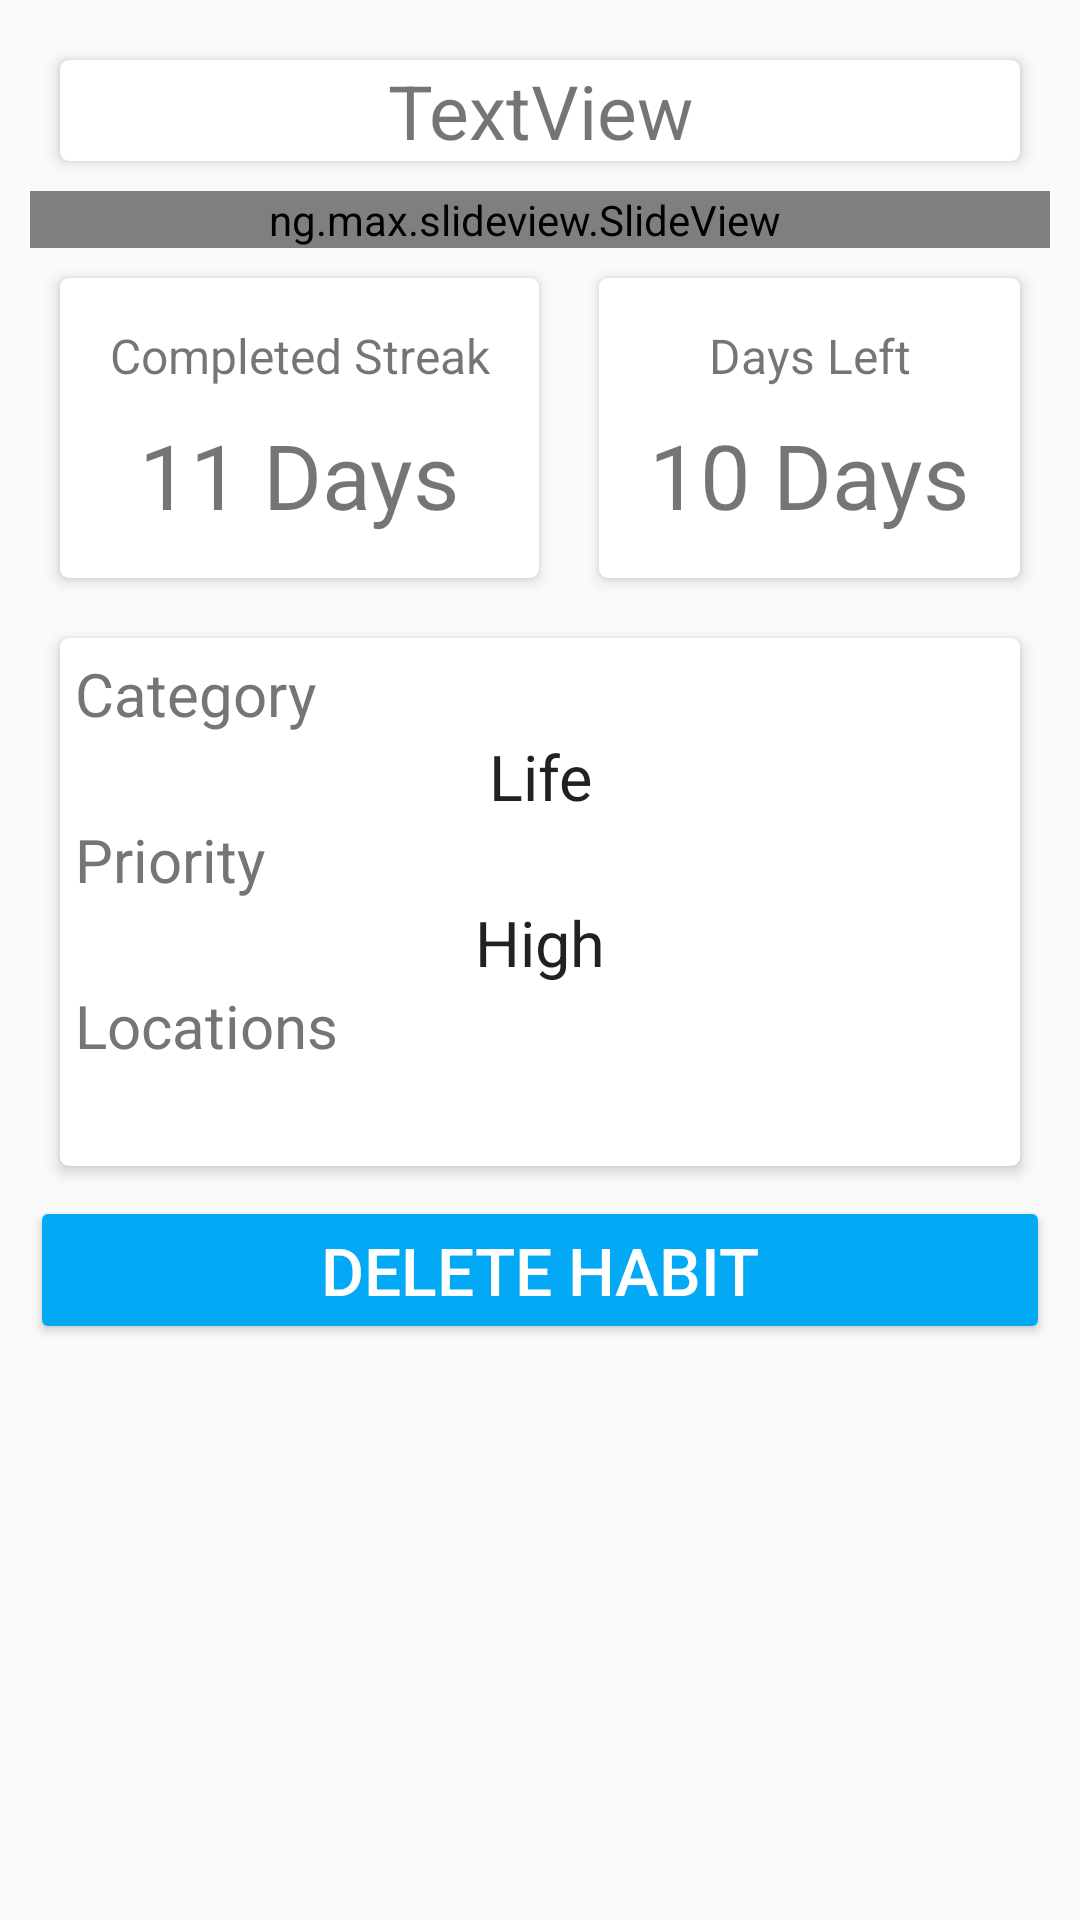

The Android layout XML behind this screen, and the referenced resources:
<!-- AndroidManifest.xml: application theme AppTheme -->
<!-- res/layout/fragment_habit_detail.xml -->
<?xml version="1.0" encoding="utf-8"?>
<LinearLayout xmlns:android="http://schemas.android.com/apk/res/android"
    xmlns:app="http://schemas.android.com/apk/res-auto"
    xmlns:card_view="http://schemas.android.com/apk/res-auto"
    android:id="@+id/activity_habit_detail"
    android:layout_width="match_parent"
    android:layout_height="match_parent"
    android:orientation="vertical">

    <ScrollView
        android:layout_width="match_parent"
        android:layout_height="match_parent"
        android:layout_margin="5sp">

        <LinearLayout
            android:layout_width="match_parent"
            android:layout_height="wrap_content"
            android:layout_margin="5sp"
            android:orientation="vertical">

            
            <android.support.v7.widget.CardView
                android:id="@+id/detail_habit_name_card_view"
                android:layout_width="match_parent"
                android:layout_height="wrap_content"
                android:layout_margin="10sp"
                card_view:cardCornerRadius="3sp"
                card_view:cardElevation="3sp">

                <TextView
                    android:id="@+id/details_habit_name"
                    android:layout_width="match_parent"
                    android:layout_height="wrap_content"
                    android:text="TextView"
                    android:textAlignment="center"
                    android:textSize="25sp" />

            </android.support.v7.widget.CardView>

            
            <ng.max.slideview.SlideView
                android:id="@+id/slideView"
                android:layout_width="match_parent"
                android:layout_height="wrap_content"
                android:paddingRight="10dp"
                app:animateSlideText="true"
                app:buttonBackgroundColor="@color/colorPrimary"
                app:buttonImage="@drawable/arrow"
                app:reverseSlide="false"
                app:slideBackgroundColor="@color/cardview_light_background"
                app:slideText="Slide to Complete Habit"
                app:slideTextColor="@color/colorSecondaryText" />


            <LinearLayout
                android:layout_width="match_parent"
                android:layout_height="match_parent"
                android:orientation="horizontal">

                
                <android.support.v7.widget.CardView
                    android:id="@+id/details_days_completed_card_view"
                    android:layout_width="wrap_content"
                    android:layout_height="100dp"
                    android:layout_margin="10dp"
                    android:layout_weight="0.5"
                    card_view:cardCornerRadius="3sp"
                    card_view:cardElevation="3sp">

                    <LinearLayout
                        android:layout_width="match_parent"
                        android:layout_height="wrap_content"
                        android:layout_margin="5sp"
                        android:orientation="vertical">

                        <TextView
                            android:id="@+id/detail_days_completed_textview"
                            android:layout_width="match_parent"
                            android:layout_height="wrap_content"
                            android:layout_marginTop="10dp"
                            android:drawableBottom="@drawable/textlines"
                            android:text="Completed Streak"
                            android:textAlignment="center"
                            android:textSize="16sp" />


                        <TextView
                            android:id="@+id/detail_days_completed"
                            android:layout_width="match_parent"
                            android:layout_height="200dp"
                            android:layout_weight="0.5"
                            android:gravity="center"
                            android:text="11 Days"
                            android:textAlignment="center"
                            android:textSize="30sp" />


                    </LinearLayout>
                </android.support.v7.widget.CardView>

                
                <android.support.v7.widget.CardView
                    android:id="@+id/details_days_left_card_view"
                    android:layout_width="wrap_content"
                    android:layout_height="100dp"
                    android:layout_margin="10dp"
                    android:layout_weight="0.5"
                    card_view:cardCornerRadius="3sp"
                    card_view:cardElevation="3sp">

                    <LinearLayout
                        android:layout_width="match_parent"
                        android:layout_height="match_parent"
                        android:layout_margin="5sp"
                        android:orientation="vertical">

                        <TextView
                            android:id="@+id/detail_days_left_textview"
                            android:layout_width="match_parent"
                            android:layout_height="wrap_content"
                            android:layout_marginTop="10dp"
                            android:drawableBottom="@drawable/textlines"
                            android:text="Days Left"
                            android:textAlignment="center"
                            android:textSize="16sp" />

                        <TextView
                            android:id="@+id/detail_days_left"
                            android:layout_width="match_parent"
                            android:layout_height="wrap_content"
                            android:layout_weight="0.5"
                            android:gravity="center"
                            android:text="10 Days"
                            android:textAlignment="center"
                            android:textSize="30sp" />
                    </LinearLayout>
                </android.support.v7.widget.CardView>

            </LinearLayout>


            
            <android.support.v7.widget.CardView
                android:id="@+id/detail_category_card_view"
                android:layout_width="match_parent"
                android:layout_height="wrap_content"
                android:layout_margin="10sp"
                card_view:cardCornerRadius="3sp"
                card_view:cardElevation="3sp">

                <LinearLayout
                    android:layout_width="match_parent"
                    android:layout_height="match_parent"
                    android:layout_margin="5sp"
                    android:orientation="vertical">

                    
                    <TextView
                        android:layout_width="match_parent"
                        android:layout_height="wrap_content"
                        android:text="@string/category"
                        android:textColor="@color/colorSecondaryText"
                        android:textSize="20sp" />
                    
                    <TextView
                        android:id="@+id/details_category_textview"
                        android:layout_width="match_parent"
                        android:layout_height="wrap_content"
                        android:gravity="center"
                        android:text="Life"
                        android:textColor="@color/colorPrimaryText"
                        android:textSize="21sp" />

                    
                    <TextView
                        android:layout_width="match_parent"
                        android:layout_height="wrap_content"
                        android:text="@string/priority"
                        android:textColor="@color/colorSecondaryText"
                        android:textSize="20sp" />
                    
                    <TextView
                        android:id="@+id/details_priority_textview"
                        android:layout_width="match_parent"
                        android:layout_height="wrap_content"
                        android:gravity="center"
                        android:text="High"
                        android:textColor="@color/colorPrimaryText"
                        android:textSize="21sp" />

                    
                    <TextView
                        android:layout_width="match_parent"
                        android:layout_height="wrap_content"
                        android:text="@string/location"
                        android:textColor="@color/colorSecondaryText"
                        android:textSize="20sp" />
                    
                    <TextView
                        android:id="@+id/details_location_textview"
                        android:layout_width="match_parent"
                        android:layout_height="wrap_content"
                        android:gravity="center"
                        android:text=""
                        android:textColor="@color/colorPrimaryText"
                        android:textSize="21sp" />
                </LinearLayout>

            </android.support.v7.widget.CardView>


            
            <Button
                android:id="@+id/delete_habit"
                android:layout_width="match_parent"
                android:layout_height="wrap_content"
                android:layout_gravity="center"
                android:text="@string/delete"
                android:textSize="22sp"
                android:theme="@style/ThemeOverlay.MyDarkButton" />

        </LinearLayout>

    </ScrollView>

</LinearLayout>
<!-- resources referenced by this layout -->
<resources>
  <color name="colorPrimary">#FF5722</color>
  <color name="colorPrimaryText">#212121</color>
  <color name="colorSecondaryText">#757575</color>
  <!-- drawable arrow: png bitmap (drawable, 304 bytes) -->
  <!-- drawable textlines (drawable) -->
  <?xml version="1.0" encoding="utf-8"?>
  <layer-list xmlns:android="http://schemas.android.com/apk/res/android">
      <item>
          <shape android:shape="rectangle">
              <stroke
                  android:width="3dp"
                  android:color="@color/colorPrimary" />
              <solid android:color="@color/colorPrimary" />
  
          </shape>
      </item>
  
      <item
          android:bottom="1dp"
          android:top="1dp">
          <shape android:shape="rectangle">
              <stroke
                  android:width="1dp"
                  android:color="#FFDDDDDD" />
              <solid android:color="#00000000" />
          </shape>
      </item>
  
  </layer-list>
  <string name="category">Category</string>
  <string name="delete">Delete Habit</string>
  <string name="location">Locations</string>
  <string name="priority">Priority</string>
  <style name="ThemeOverlay.MyDarkButton" parent="ThemeOverlay.AppCompat.Dark">
          <item name="colorButtonNormal">@color/colorAccent</item>
          <item name="android:layout_marginRight">4dp</item>
          <item name="android:layout_marginLeft">4dp</item>
          <item name="android:textColor">@android:color/white</item>
      </style>
  <style name="AppTheme" parent="Theme.AppCompat.Light.DarkActionBar">
          
          <item name="colorPrimary">@color/colorPrimary</item>
          <item name="colorPrimaryDark">@color/colorPrimaryDark</item>
          <item name="colorAccent">@color/colorAccent</item>
      </style>
  <color name="colorAccent">#03A9F4</color>
  <color name="colorPrimaryDark">#E64A19</color>
</resources>
